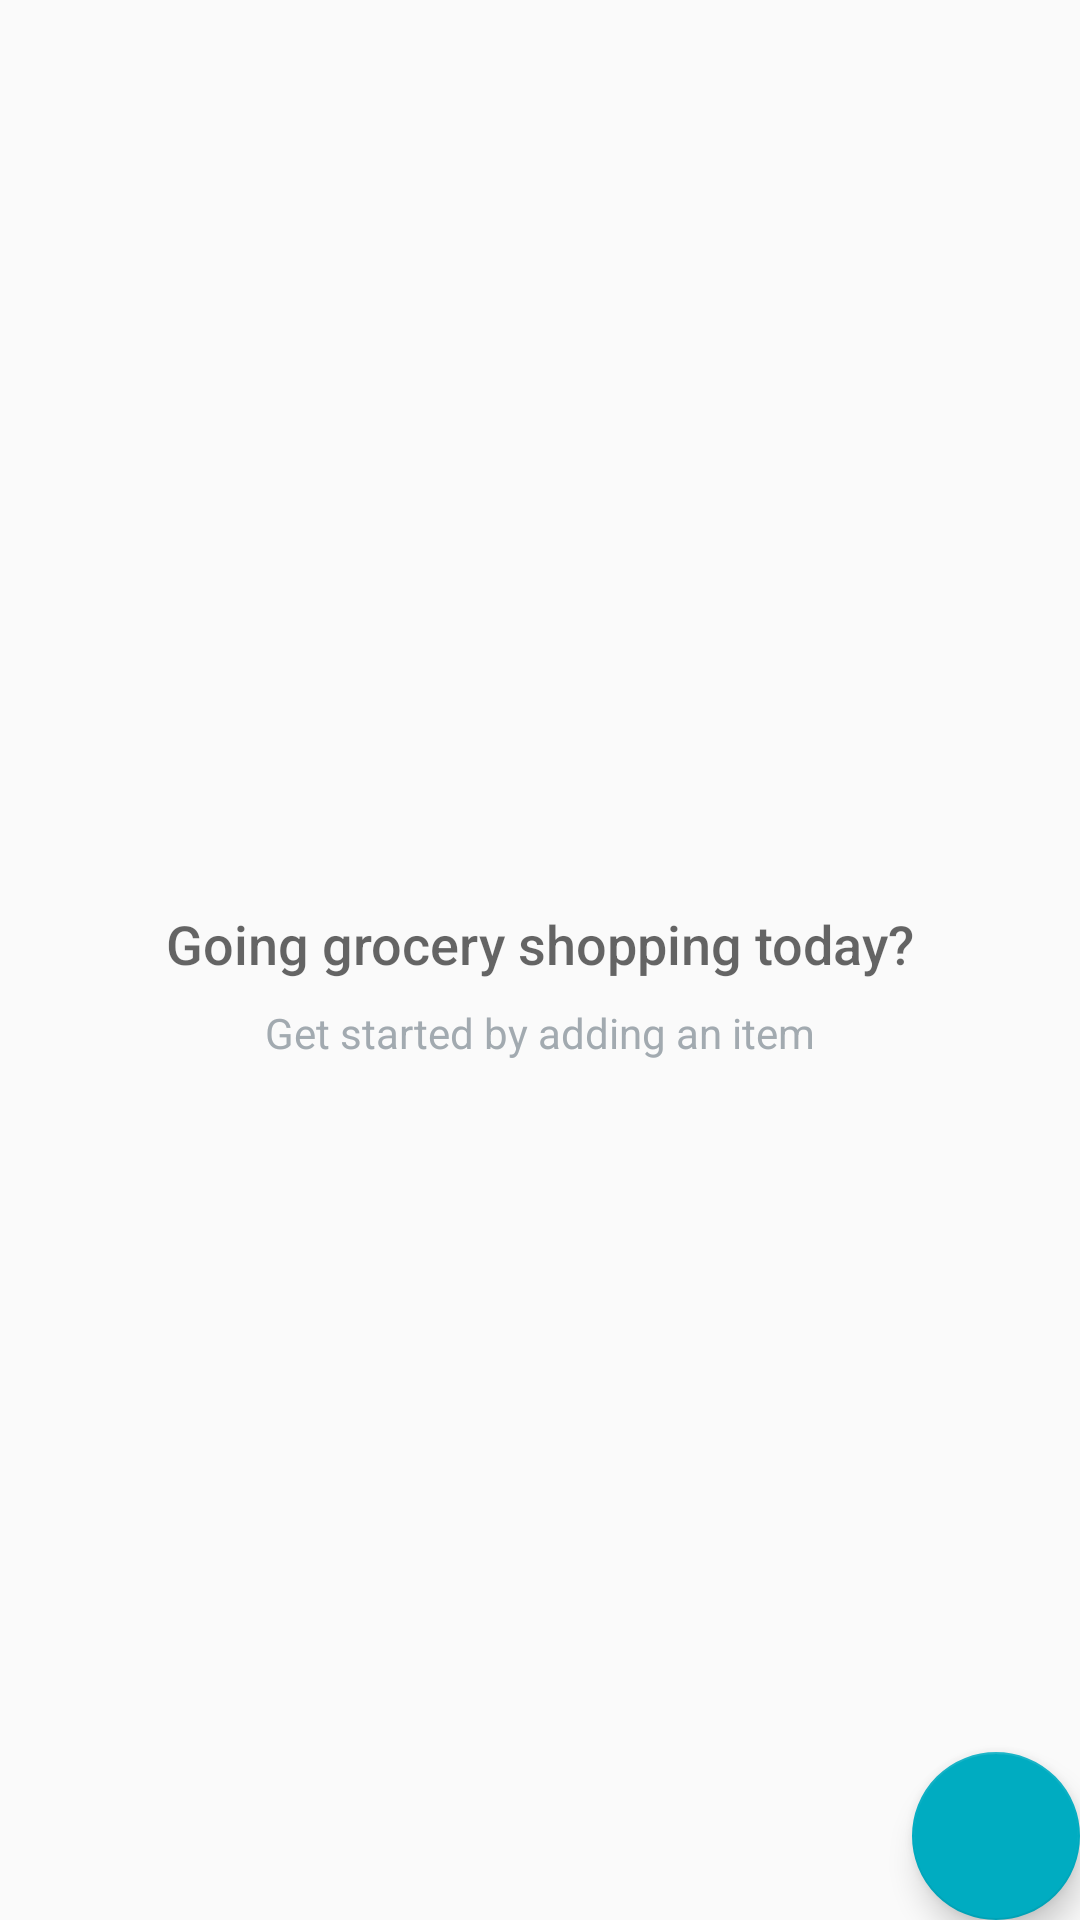

Reconstruct the res/layout file that produces this screen, plus the resources it refers to.
<!-- AndroidManifest.xml: application theme AppTheme -->
<!-- res/layout/activity_grocery.xml -->
<?xml version="1.0" encoding="utf-8"?>
<RelativeLayout xmlns:android="http://schemas.android.com/apk/res/android"
    xmlns:app="http://schemas.android.com/apk/res-auto"
    xmlns:tools="http://schemas.android.com/tools"
    android:layout_width="match_parent"
    android:layout_height="match_parent"
    tools:context="com.example.android.groceries.GroceryActivity">
    
    <ListView
        android:id="@+id/groceriesLV"
        android:layout_width="match_parent"
        android:layout_height="match_parent">
    </ListView>

    
    <RelativeLayout
        android:id="@+id/empty_view"
        android:layout_width="wrap_content"
        android:layout_height="wrap_content"
        android:layout_centerInParent="true">

        <TextView
            android:id="@+id/empty_title_text"
            android:layout_width="wrap_content"
            android:layout_height="wrap_content"
            android:layout_centerHorizontal="true"
            android:fontFamily="sans-serif-medium"
            android:paddingTop="16dp"
            android:text="@string/empty_view_title_text"
            android:textAppearance="?android:textAppearanceMedium"/>

        <TextView
            android:id="@+id/empty_subtitle_text"
            android:layout_width="wrap_content"
            android:layout_height="wrap_content"
            android:layout_below="@+id/empty_title_text"
            android:layout_centerHorizontal="true"
            android:fontFamily="sans-serif"
            android:paddingTop="8dp"
            android:text="@string/empty_view_subtitle_text"
            android:textAppearance="?android:textAppearanceSmall"
            android:textColor="#A2AAB0"/>

    </RelativeLayout>

    <android.support.design.widget.FloatingActionButton
        android:id="@+id/fab"
        android:layout_width="wrap_content"
        android:layout_height="wrap_content"
        android:layout_alignParentBottom="true"
        android:layout_alignParentRight="true"
        android:layout_margin="@dimen/fab_margin"
        android:src="@drawable/ic_add_shopping_cart_white"/>

</RelativeLayout>
<!-- resources referenced by this layout -->
<resources>
  <string name="empty_view_subtitle_text">Get started by adding an item</string>
  <string name="empty_view_title_text">Going grocery shopping today?</string>
  <style name="AppTheme" parent="Theme.AppCompat.Light.DarkActionBar">
          
          <item name="colorPrimary">@color/colorPrimary</item>
          <item name="colorPrimaryDark">@color/colorPrimaryDark</item>
          <item name="colorAccent">@color/colorAccent</item>
      </style>
  <color name="colorPrimary">#00838F</color>
  <color name="colorPrimaryDark">#006064</color>
  <color name="colorAccent">#00ACC1</color>
</resources>
